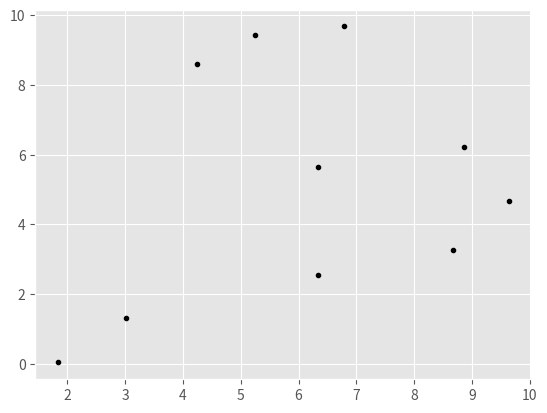

Generate this figure with matplotlib:
from typing import Any, Dict
import numpy as np

class forcefield:
    """
    A force field.
    """

    def __init__(self, sources: Dict[tuple, float]) -> None:
        if not isinstance(sources, dict):
            raise TypeError("sources must be a 'dict'")
        elif not min( map( lambda o: len(o) == 2, sources.keys() ) ):
            raise TypeError("keys must be iterables of length 2")
        elif not min( map( lambda o: np.ndim(o) == 0, sources.values() ) ):
            raise TypeError("values must be 'float'")
        
        self.src = np.asarray(list(sources.keys()))
        self.w   = np.asarray(list(sources.values()))

        
src = { tuple(np.random.uniform(0.0, 10.0, 2)): np.random.uniform(0, 1) for i in range(10) }
f = forcefield(src)

import matplotlib.pyplot as plt
plt.style.use('ggplot')

plt.figure()
plt.plot(f.src[:,0], f.src[:,1], 'o', ms = 3, color = 'black')
plt.show()
